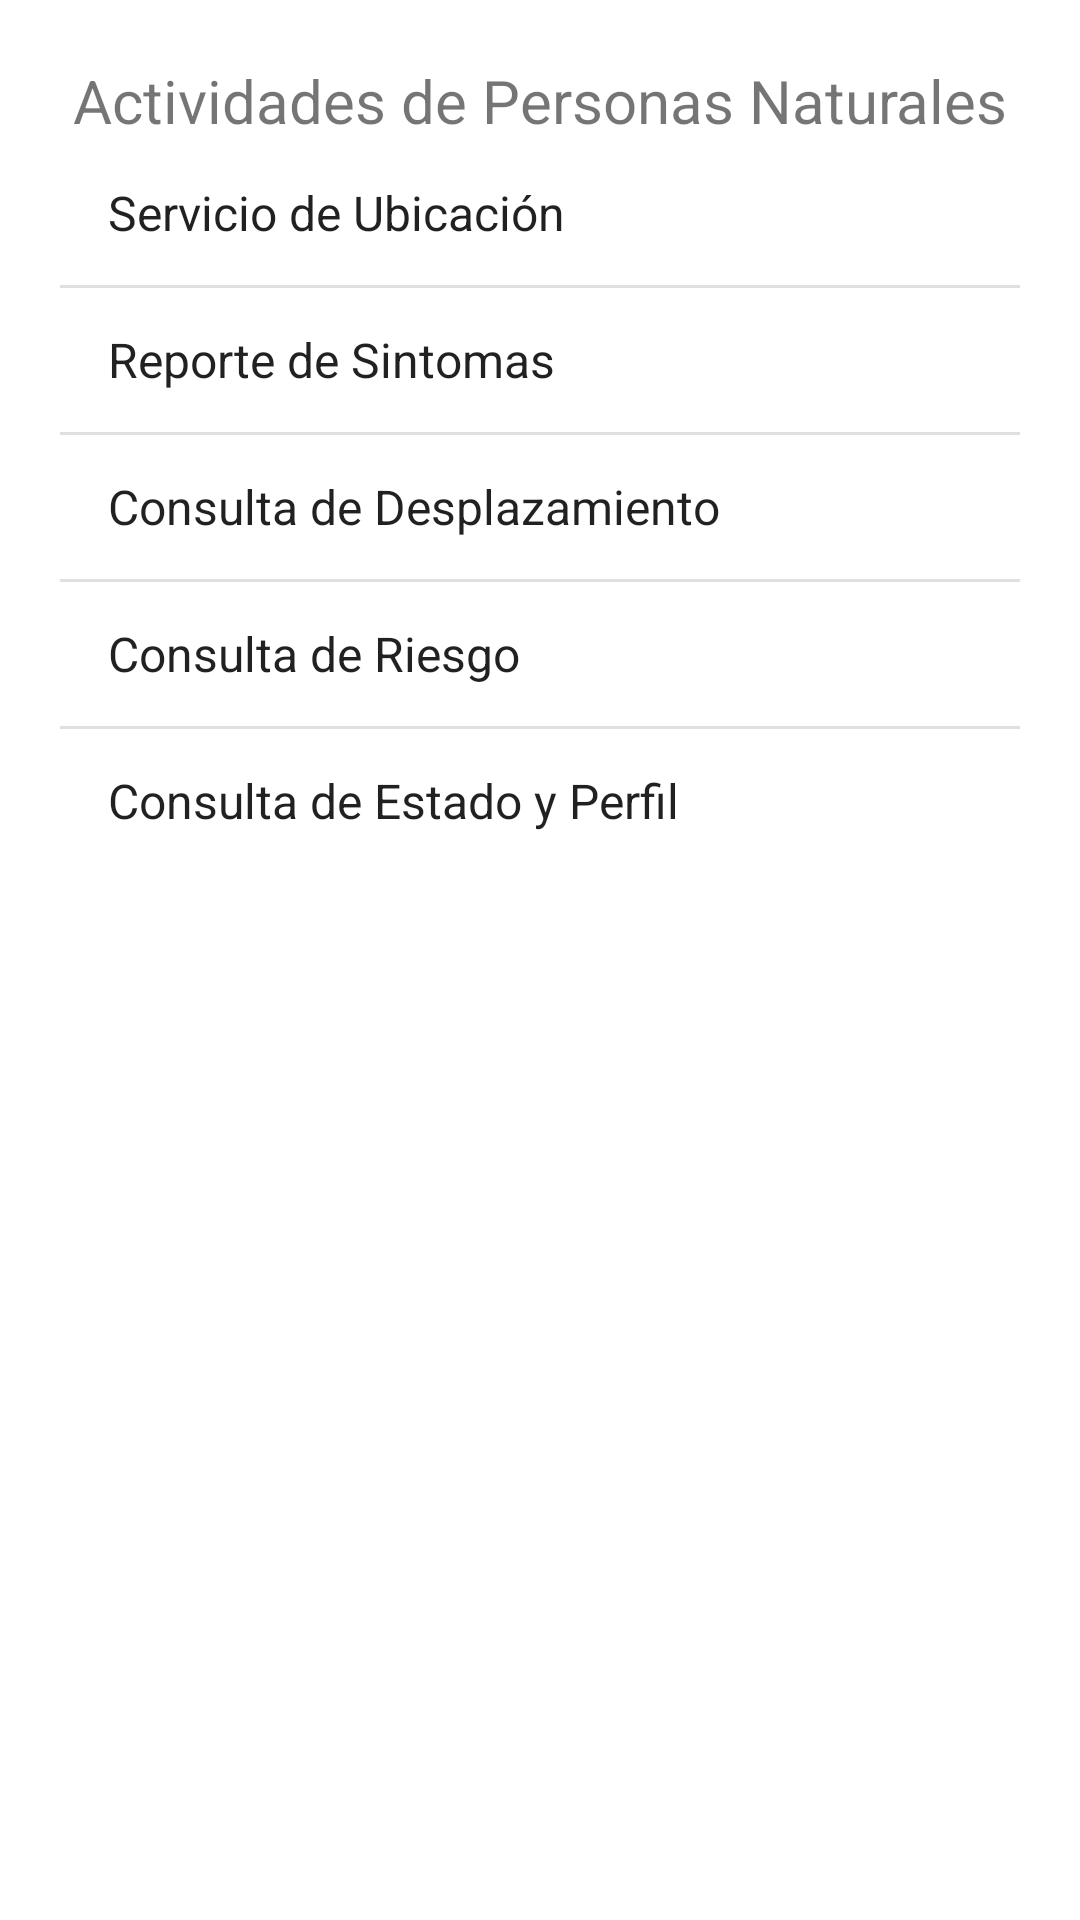

Here is an Android app screen rendered from its layout file. Give the layout XML and the strings, colors and styles it references.
<!-- AndroidManifest.xml: application theme Theme.LaboratorioListView -->
<!-- res/layout/activity_natural.xml -->
<?xml version="1.0" encoding="utf-8"?>
<LinearLayout xmlns:android="http://schemas.android.com/apk/res/android"
    xmlns:tools="http://schemas.android.com/tools"
    android:layout_width="match_parent"
    android:layout_height="match_parent"
    android:orientation="vertical"
    android:padding="20dp"
    tools:context=".usuarios.natural.Natural">

    <TextView
        android:layout_width="match_parent"
        android:layout_height="wrap_content"
        android:gravity="center"
        android:text="Actividades de Personas Naturales"
        android:textSize="20sp"/>

    <ListView
        android:id="@+id/actividades_natural"
        android:layout_width="match_parent"
        android:layout_height="wrap_content"
        android:entries="@array/actividades_natural" />

</LinearLayout>
<!-- resources referenced by this layout -->
<resources>
  <string-array name="actividades_natural">
          <item>Servicio de Ubicación</item>
          <item>Reporte de Sintomas</item>
          <item>Consulta de Desplazamiento</item>
          <item>Consulta de Riesgo</item>
          <item>Consulta de Estado y Perfil</item>
      </string-array>
  <style name="Theme.LaboratorioListView" parent="Theme.MaterialComponents.DayNight.DarkActionBar">
          
          <item name="colorPrimary">@color/purple_500</item>
          <item name="colorPrimaryVariant">@color/purple_700</item>
          <item name="colorOnPrimary">@color/white</item>
          
          <item name="colorSecondary">@color/teal_200</item>
          <item name="colorSecondaryVariant">@color/teal_700</item>
          <item name="colorOnSecondary">@color/black</item>
          
          <item name="android:statusBarColor" tools:targetApi="l">?attr/colorPrimaryVariant</item>
          
      </style>
  <!-- not gathered from this repository: default colours our renderer supplied (Android Studio template values) -->
  <color name="purple_500">#FF6200EE</color>
  <color name="purple_700">#FF3700B3</color>
  <color name="teal_200">#FF03DAC5</color>
  <color name="teal_700">#FF018786</color>
  <color name="black">#FF000000</color>
  <color name="white">#FFFFFFFF</color>
</resources>
